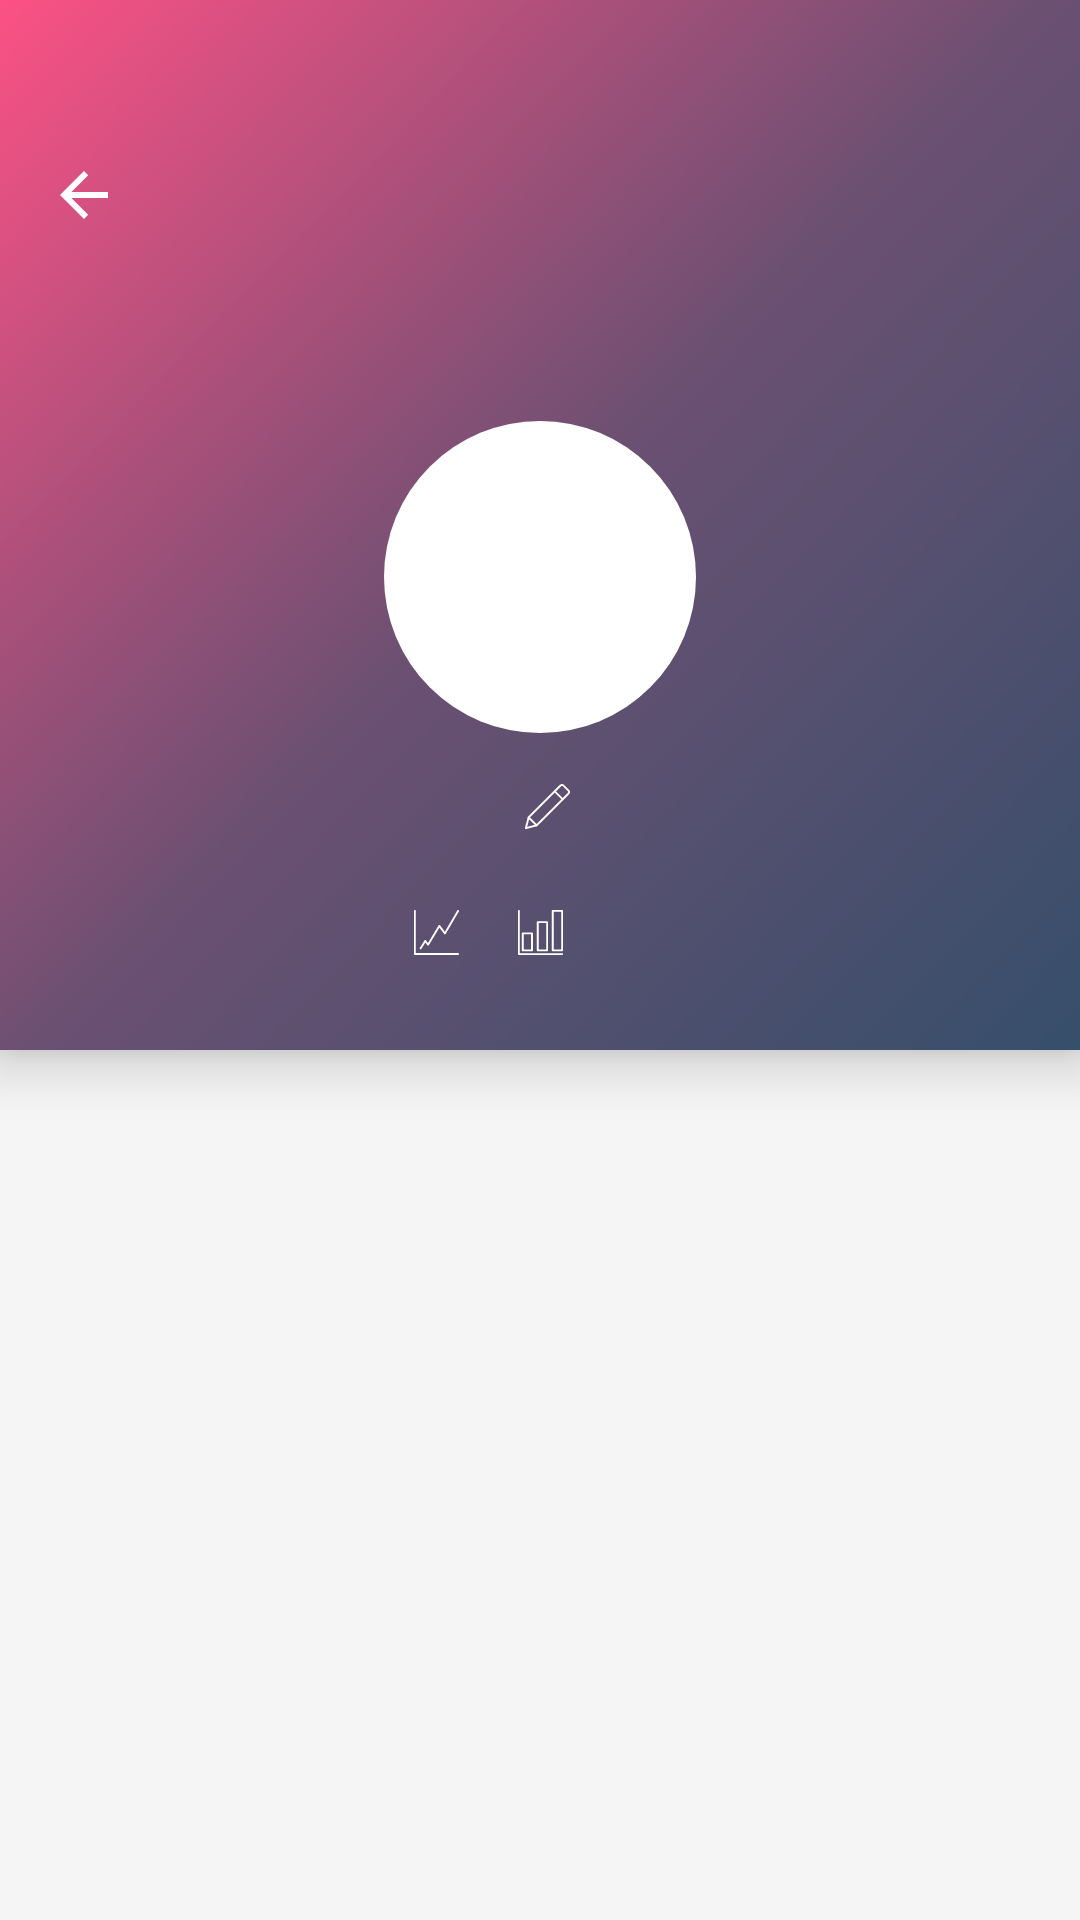

Reconstruct the res/layout file that produces this screen, plus the resources it refers to.
<!-- AndroidManifest.xml: application theme Theme.SrApp -->
<!-- res/layout/activity_profile.xml -->
<?xml version="1.0" encoding="utf-8"?>
<RelativeLayout xmlns:android="http://schemas.android.com/apk/res/android"
    xmlns:app="http://schemas.android.com/apk/res-auto"
    xmlns:tools="http://schemas.android.com/tools"
    android:layout_width="match_parent"
    android:layout_height="match_parent"
    tools:context=".ui.profile.ProfileActivity">

    <RelativeLayout
        android:id="@+id/relative"
        android:layout_width="match_parent"
        android:layout_height="350dp"
        android:layout_alignParentTop="true"
        android:background="@drawable/shape_rectangle_header"
        android:elevation="10dp">

        <androidx.constraintlayout.widget.ConstraintLayout
            android:layout_width="match_parent"
            android:layout_height="match_parent"
            android:layout_alignParentBottom="true"
            android:gravity="center_horizontal"
            android:orientation="vertical">

            <com.google.android.material.appbar.AppBarLayout
                android:layout_width="match_parent"
                android:layout_height="wrap_content"
                android:layout_alignParentTop="true"
                android:layout_marginTop="@dimen/top_toolbar"
                android:background="@null"
                app:elevation="0dp"
                app:layout_constraintEnd_toEndOf="parent"
                app:layout_constraintStart_toStartOf="parent"
                app:layout_constraintTop_toTopOf="parent">

                <com.google.android.material.appbar.MaterialToolbar
                    android:id="@+id/header_toolbar"
                    android:layout_width="match_parent"
                    android:layout_height="40dp"
                    android:background="@null"
                    app:elevation="0dp"
                    app:navigationIcon="?attr/homeAsUpIndicator"
                    app:navigationIconTint="@color/white" />

            </com.google.android.material.appbar.AppBarLayout>

            <LinearLayout
                android:id="@+id/linearLayout"
                android:layout_width="wrap_content"
                android:layout_height="wrap_content"
                android:layout_marginTop="@dimen/top_toolbar_text"
                android:gravity="center"
                android:orientation="horizontal"
                app:layout_constraintEnd_toEndOf="parent"
                app:layout_constraintStart_toStartOf="parent"
                app:layout_constraintTop_toTopOf="parent">

                <ImageView
                    android:layout_width="40dp"
                    android:layout_height="40dp"
                    android:layout_marginEnd="10dp"
                    android:src="@drawable/logo"
                    app:tint="@color/white" />

                <TextView
                    android:id="@+id/header_title"
                    android:layout_width="wrap_content"
                    android:layout_height="wrap_content"
                    android:ellipsize="end"
                    android:fontFamily="@font/gilroy_light"
                    android:gravity="center"
                    android:maxLines="1"
                    android:textAllCaps="true"
                    android:textColor="@color/on_surface_header"
                    android:textSize="@dimen/main_activity_header_text_games_size" />

            </LinearLayout>

            <LinearLayout
                android:layout_width="wrap_content"
                android:layout_height="wrap_content"
                android:gravity="center_horizontal"
                android:orientation="vertical"
                app:layout_constraintBottom_toBottomOf="parent"
                app:layout_constraintEnd_toEndOf="parent"
                app:layout_constraintStart_toStartOf="parent"
                app:layout_constraintTop_toBottomOf="@+id/linearLayout">

                <RelativeLayout
                    android:id="@+id/content_image_header"
                    android:layout_width="@dimen/activity_game_details_header_image_size"
                    android:layout_height="@dimen/activity_game_details_header_image_size"
                    android:background="@drawable/shape_image_header"
                    android:gravity="center">

                    <ImageView
                        android:id="@+id/image_header"
                        android:layout_width="wrap_content"
                        android:layout_height="wrap_content"
                        android:layout_centerHorizontal="true"
                        android:layout_centerVertical="true"
                        android:contentDescription="@string/game_details_content_image_description" />

                </RelativeLayout>

                <LinearLayout
                    android:layout_width="wrap_content"
                    android:layout_height="wrap_content"
                    android:layout_marginTop="15dp"
                    android:layout_marginBottom="25dp"
                    android:gravity="center"
                    android:orientation="horizontal">


                    <TextView
                        android:id="@+id/text_name"
                        android:layout_width="wrap_content"
                        android:layout_height="wrap_content"
                        android:layout_marginEnd="5dp"
                        android:fontFamily="@font/gilroy_light"
                        android:textColor="@color/white" />

                    <ImageView
                        android:id="@+id/button_edit_name"
                        android:layout_width="15dp"
                        android:layout_height="15dp"
                        android:src="@drawable/ic_edit"
                        app:tint="@color/white" />

                </LinearLayout>

                <LinearLayout
                    android:layout_width="match_parent"
                    android:layout_height="wrap_content"
                    android:gravity="center"
                    android:orientation="horizontal">

                    <ImageView
                        android:id="@+id/image_1"
                        android:layout_width="15dp"
                        android:layout_height="15dp"
                        android:layout_weight="1"
                        android:src="@drawable/ic_profits"
                        app:tint="@color/white" />

                    <ImageView
                        android:id="@+id/imageView3"
                        android:layout_width="15dp"
                        android:layout_height="15dp"
                        android:layout_weight="1"
                        android:src="@drawable/ic_bar_chart"
                        app:tint="@color/white" />

                    <ImageView
                        android:id="@+id/image_2"
                        android:layout_width="15dp"
                        android:layout_height="15dp"
                        android:layout_weight="1"
                        android:src="@drawable/ic_analytics"
                        app:tint="@color/white" />

                </LinearLayout>

            </LinearLayout>

        </androidx.constraintlayout.widget.ConstraintLayout>

    </RelativeLayout>

    <androidx.recyclerview.widget.RecyclerView
        android:id="@+id/list_profile_stats"
        android:layout_width="match_parent"
        android:layout_height="match_parent"
        android:layout_below="@id/relative"
        android:layout_alignParentBottom="true"
        app:layout_constraintBottom_toBottomOf="parent"
        app:layout_constraintTop_toBottomOf="@+id/relative" />

</RelativeLayout>
<!-- resources referenced by this layout -->
<resources>
  <color name="on_surface_header">#FFFFFF</color>
  <color name="white">#ffffff</color>
  <dimen name="activity_game_details_header_image_size">104dp</dimen>
  <dimen name="main_activity_header_text_games_size">30sp</dimen>
  <dimen name="top_toolbar">45dp</dimen>
  <dimen name="top_toolbar_text">55dp</dimen>
  <!-- drawable ic_profits (drawable) -->
  <vector xmlns:android="http://schemas.android.com/apk/res/android"
      android:width="512.021dp"
      android:height="512.021dp"
      android:viewportWidth="512.021"
      android:viewportHeight="512.021">
    <path
        android:fillColor="#FF000000"
        android:pathData="M501.333,490.677h-480v-480c0,-5.888 -4.779,-10.667 -10.667,-10.667S0,4.789 0,10.677v490.667c0,5.888 4.779,10.667 10.667,10.667h490.667c5.888,0 10.667,-4.779 10.667,-10.667C512,495.456 507.221,490.677 501.333,490.677z"/>
    <path
        android:fillColor="#FF000000"
        android:pathData="M506.731,1.461c-5.099,-2.944 -11.627,-1.259 -14.592,3.84L350.912,247.413l-54.357,-72.469c-2.133,-2.859 -5.909,-4.331 -9.088,-4.267c-3.563,0.192 -6.784,2.133 -8.619,5.205L159.019,375.605l-22.485,-29.973c-2.112,-2.816 -4.885,-4.437 -9.003,-4.267c-3.499,0.128 -6.72,2.005 -8.576,4.992l-53.333,85.333c-3.136,4.992 -1.6,11.584 3.392,14.699c1.749,1.109 3.712,1.621 5.653,1.621c3.541,0 7.019,-1.771 9.045,-5.013l45.077,-72.149l22.677,30.229c2.112,2.859 5.973,4.48 9.067,4.267c3.563,-0.192 6.784,-2.133 8.64,-5.184l119.829,-199.723l54.485,72.64c2.155,2.88 5.717,4.373 9.173,4.245c3.563,-0.213 6.784,-2.176 8.576,-5.269l149.333,-256C513.536,10.955 511.808,4.427 506.731,1.461z"/>
  </vector>
  <!-- drawable shape_image_header (drawable-hdpi) -->
  <?xml version="1.0" encoding="utf-8"?>
  <shape xmlns:android="http://schemas.android.com/apk/res/android"
      android:shape="oval">
  
      <solid android:color="#ffffff" />
      <size
          android:width="80dp"
          android:height="80dp" />
  
  </shape>
  <!-- drawable shape_rectangle_header (drawable-hdpi) -->
  <?xml version="1.0" encoding="utf-8"?>
  <shape xmlns:android="http://schemas.android.com/apk/res/android">
  
      <gradient
          android:angle="135"
          android:centerColor="@color/purple_gradient"
          android:endColor="@color/pink_gradient"
          android:startColor="@color/blue_gradient" />
  
  </shape>
  <string name="game_details_content_image_description">Image level</string>
  <style name="Theme.SrApp" parent="Theme.MaterialComponents.DayNight.NoActionBar">
          <item name="colorPrimary">@color/primary</item>
          <item name="colorOnPrimary">@color/on_primary</item>
          <item name="colorOnBackground">@color/on_background</item>
          <item name="android:colorBackground">@color/background</item>
          <item name="switchStyle">@style/Widget.App.Switch</item>
          <item name="android:textColorSecondary">@color/white</item>
          <item name="colorSurface">@color/surface</item>
          <item name="colorOnSurface">@color/on_surface</item>
          <item name="android:statusBarColor">@android:color/transparent</item>
          
          <item name="android:windowContentTransitions">true</item>
      </style>
  <color name="purple_gradient">#6B5072</color>
  <color name="pink_gradient">#FC5185</color>
  <color name="blue_gradient">#364F6B</color>
  <color name="primary">#FC5185</color>
  <color name="on_primary">#ffffff</color>
  <color name="on_background">#000000</color>
  <color name="background">#F5F5F5</color>
  <style name="Widget.App.Switch" parent="Widget.MaterialComponents.CompoundButton.Switch">
          <item name="materialThemeOverlay">@style/ThemeOverlay.App.Switch</item>
      </style>
  <color name="surface">#FFFFFF</color>
  <color name="on_surface">#484848</color>
  <style name="ThemeOverlay.App.Switch" parent="">
          <item name="colorSecondary">@color/pink_gradient</item>
      </style>
</resources>
